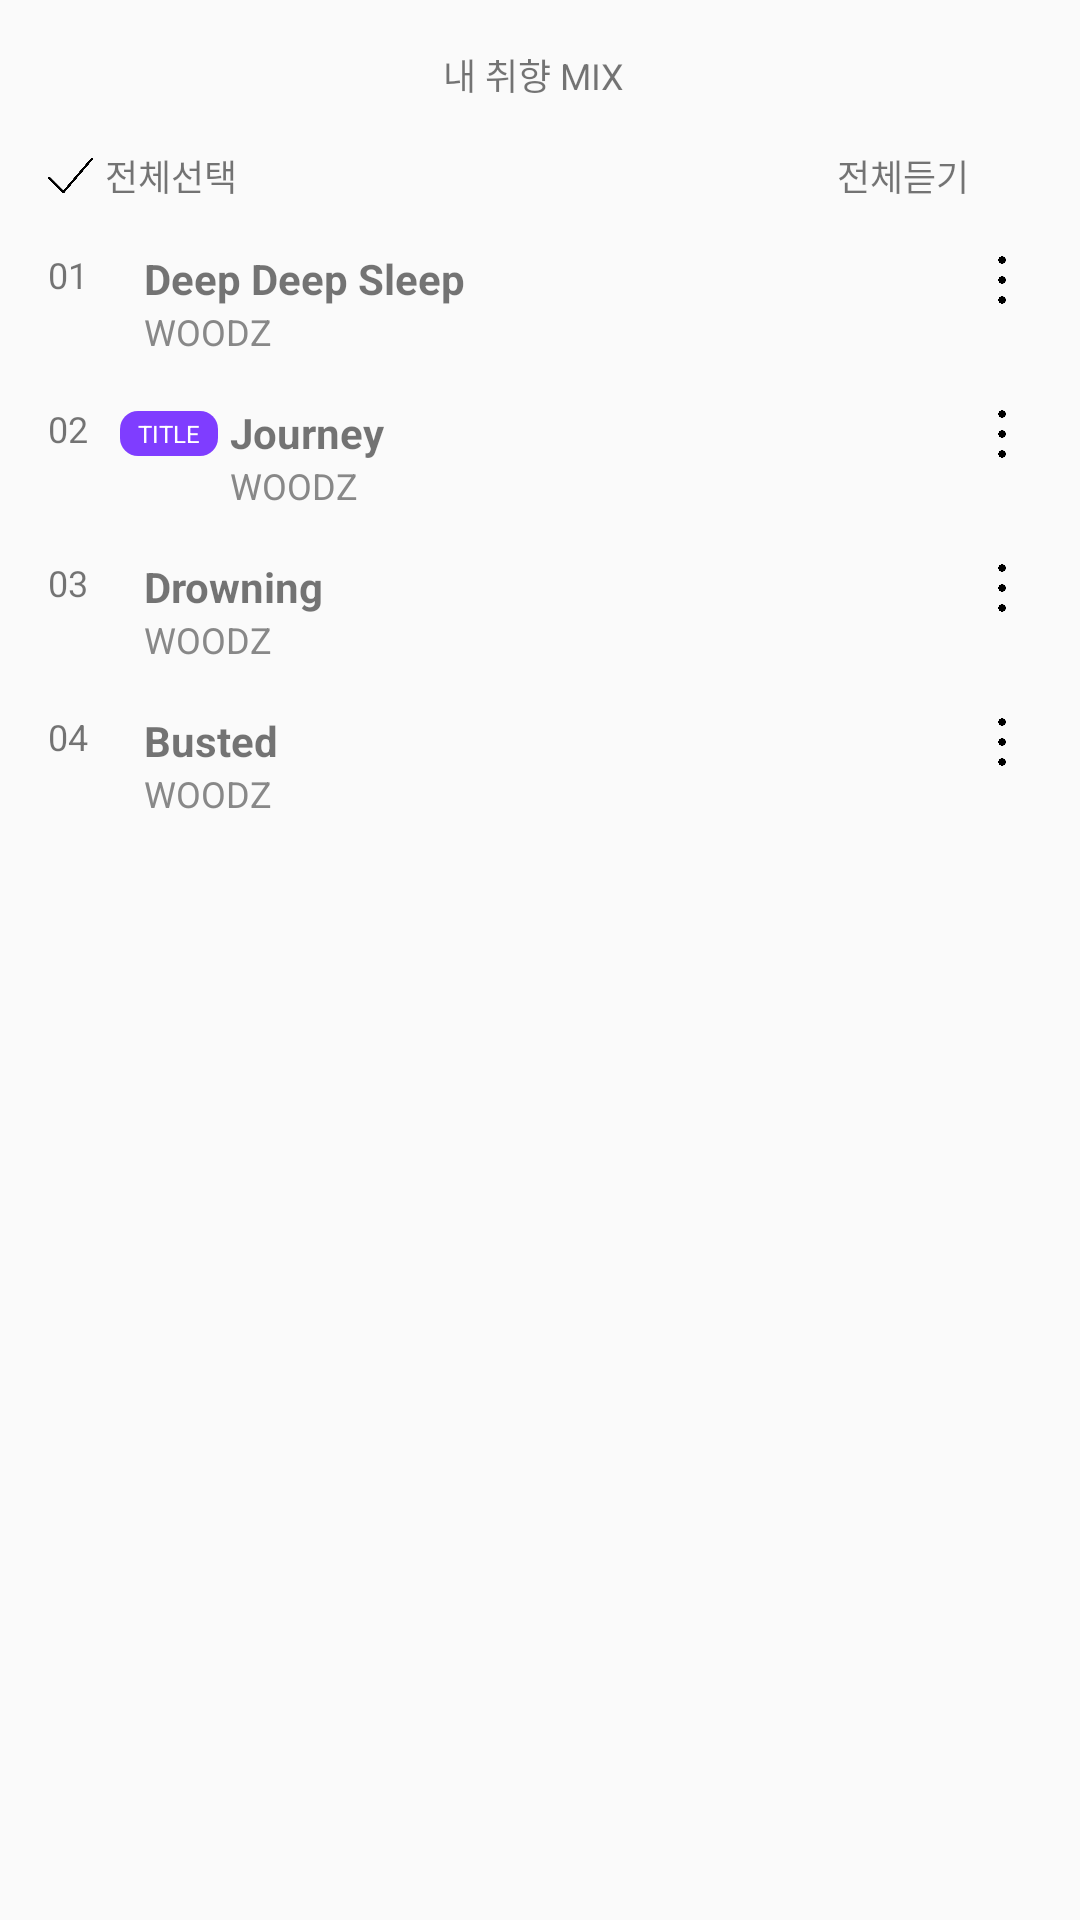

Here is an Android app screen rendered from its layout file. Give the layout XML and the strings, colors and styles it references.
<!-- AndroidManifest.xml: application theme Theme.Umc8th -->
<!-- res/layout/fragment_tracklist.xml -->
<?xml version="1.0" encoding="utf-8"?>

<ScrollView xmlns:android="http://schemas.android.com/apk/res/android"
    xmlns:app="http://schemas.android.com/apk/res-auto"
    android:layout_width="match_parent"
    android:layout_height="match_parent">

    <LinearLayout
        android:layout_width="match_parent"
        android:layout_height="wrap_content"
        android:orientation="vertical"
        android:paddingHorizontal="16dp">

        <ImageView
            android:id="@+id/albumImage"
            android:layout_width="200dp"
            android:layout_height="200dp"
            android:layout_marginStart="96dp"
            android:layout_marginTop="224dp"
            android:src="@drawable/woodz_album"
            android:visibility="gone"
            app:layout_constraintStart_toStartOf="parent"
            app:layout_constraintTop_toTopOf="parent" />

        
        <LinearLayout
            android:layout_width="match_parent"
            android:layout_height="wrap_content"
            android:gravity="center"
            android:layout_marginTop="16dp"
            android:layout_marginBottom="8dp">

            <TextView
                android:layout_width="wrap_content"
                android:layout_height="wrap_content"
                android:layout_marginEnd="4dp"
                android:text="내 취향 MIX"
                android:textSize="12sp" />

            <androidx.appcompat.widget.SwitchCompat
                android:id="@+id/switchMix"
                android:layout_width="wrap_content"
                android:layout_height="wrap_content"
                android:scaleX="0.8"
                android:scaleY="0.8" />
        </LinearLayout>

        
        <LinearLayout
            android:layout_width="match_parent"
            android:layout_height="wrap_content"
            android:orientation="horizontal"
            android:gravity="center_vertical"
            android:paddingVertical="8dp">

            <LinearLayout
                android:layout_width="0dp"
                android:layout_height="wrap_content"
                android:layout_weight="1"
                android:orientation="horizontal"
                android:gravity="start|center_vertical">

                <ImageView
                    android:layout_width="15dp"
                    android:layout_height="15dp"
                    android:layout_marginEnd="4dp"
                    android:src="@drawable/ic_checkmark" />

                <TextView
                    android:layout_width="wrap_content"
                    android:layout_height="wrap_content"
                    android:text="전체선택"
                    android:textSize="12sp" />
            </LinearLayout>

            <LinearLayout
                android:layout_width="0dp"
                android:layout_height="wrap_content"
                android:layout_weight="1"
                android:gravity="end|center_vertical"
                android:orientation="horizontal">

                <TextView
                    android:layout_width="wrap_content"
                    android:layout_height="wrap_content"
                    android:text="전체듣기"
                    android:textSize="12sp"
                    android:layout_marginEnd="4dp"/>

                <ImageView
                    android:layout_width="17dp"
                    android:layout_height="17dp"
                    android:src="@drawable/ic_playbutton_empty" />
            </LinearLayout>
        </LinearLayout>

        
        <LinearLayout
            android:layout_width="match_parent"
            android:layout_height="wrap_content"
            android:orientation="horizontal"
            android:paddingVertical="8dp">

            <TextView
                android:layout_width="24dp"
                android:layout_height="wrap_content"
                android:text="01"
                android:textSize="12sp" />

            <LinearLayout
                android:layout_width="0dp"
                android:layout_height="wrap_content"
                android:layout_weight="1"
                android:orientation="vertical"
                android:paddingStart="8dp">

                <TextView
                    android:layout_width="wrap_content"
                    android:layout_height="wrap_content"
                    android:text="Deep Deep Sleep"
                    android:textSize="14sp"
                    android:textStyle="bold" />

                <TextView
                    android:layout_width="wrap_content"
                    android:layout_height="wrap_content"
                    android:text="WOODZ"
                    android:textColor="#888888"
                    android:textSize="12sp" />
            </LinearLayout>

            <ImageView
                android:layout_width="20dp"
                android:layout_height="20dp"
                android:layout_marginEnd="12dp"
                android:src="@drawable/btn_miniplayer_play" />

            <ImageView
                android:layout_width="20dp"
                android:layout_height="20dp"
                android:src="@drawable/ic_menu_vertical" />
        </LinearLayout>

        
        <LinearLayout
            android:layout_width="match_parent"
            android:layout_height="wrap_content"
            android:orientation="horizontal"
            android:paddingVertical="8dp">

            <TextView
                android:layout_width="24dp"
                android:layout_height="wrap_content"
                android:text="02"
                android:textSize="12sp" />

            <TextView
                android:layout_width="wrap_content"
                android:layout_height="wrap_content"
                android:layout_marginEnd="4dp"
                android:background="@drawable/bg_title_badge"
                android:paddingHorizontal="6dp"
                android:paddingVertical="2dp"
                android:text="TITLE"
                android:textColor="@android:color/white"
                android:textSize="8sp" />

            <LinearLayout
                android:layout_width="0dp"
                android:layout_height="wrap_content"
                android:layout_weight="1"
                android:orientation="vertical">

                <TextView
                    android:layout_width="wrap_content"
                    android:layout_height="wrap_content"
                    android:text="Journey"
                    android:textSize="14sp"
                    android:textStyle="bold" />

                <TextView
                    android:layout_width="wrap_content"
                    android:layout_height="wrap_content"
                    android:text="WOODZ"
                    android:textColor="#888888"
                    android:textSize="12sp" />
            </LinearLayout>

            <ImageView
                android:layout_width="20dp"
                android:layout_height="20dp"
                android:layout_marginEnd="12dp"
                android:src="@drawable/btn_miniplayer_play" />

            <ImageView
                android:layout_width="20dp"
                android:layout_height="20dp"
                android:src="@drawable/ic_menu_vertical" />
        </LinearLayout>

        
        <LinearLayout
            android:layout_width="match_parent"
            android:layout_height="wrap_content"
            android:orientation="horizontal"
            android:paddingVertical="8dp">

            <TextView
                android:layout_width="24dp"
                android:layout_height="wrap_content"
                android:text="03"
                android:textSize="12sp" />

            <LinearLayout
                android:layout_width="0dp"
                android:layout_height="wrap_content"
                android:layout_weight="1"
                android:orientation="vertical"
                android:paddingStart="8dp">

                <TextView
                    android:layout_width="wrap_content"
                    android:layout_height="wrap_content"
                    android:text="Drowning"
                    android:textSize="14sp"
                    android:textStyle="bold" />

                <TextView
                    android:layout_width="wrap_content"
                    android:layout_height="wrap_content"
                    android:text="WOODZ"
                    android:textColor="#888888"
                    android:textSize="12sp" />
            </LinearLayout>

            <ImageView
                android:layout_width="20dp"
                android:layout_height="20dp"
                android:layout_marginEnd="12dp"
                android:src="@drawable/btn_miniplayer_play" />

            <ImageView
                android:layout_width="20dp"
                android:layout_height="20dp"
                android:src="@drawable/ic_menu_vertical" />
        </LinearLayout>

        
        <LinearLayout
            android:layout_width="match_parent"
            android:layout_height="wrap_content"
            android:orientation="horizontal"
            android:paddingVertical="8dp">

            <TextView
                android:layout_width="24dp"
                android:layout_height="wrap_content"
                android:text="04"
                android:textSize="12sp" />

            <LinearLayout
                android:layout_width="0dp"
                android:layout_height="wrap_content"
                android:layout_weight="1"
                android:orientation="vertical"
                android:paddingStart="8dp">

                <TextView
                    android:layout_width="wrap_content"
                    android:layout_height="wrap_content"
                    android:text="Busted"
                    android:textSize="14sp"
                    android:textStyle="bold" />

                <TextView
                    android:layout_width="wrap_content"
                    android:layout_height="wrap_content"
                    android:text="WOODZ"
                    android:textColor="#888888"
                    android:textSize="12sp" />
            </LinearLayout>

            <ImageView
                android:layout_width="20dp"
                android:layout_height="20dp"
                android:layout_marginEnd="12dp"
                android:src="@drawable/btn_miniplayer_play" />

            <ImageView
                android:layout_width="20dp"
                android:layout_height="20dp"
                android:src="@drawable/ic_menu_vertical" />
        </LinearLayout>

    </LinearLayout>
</ScrollView>
<!-- resources referenced by this layout -->
<resources>
  <!-- drawable bg_title_badge (drawable) -->
  <?xml version="1.0" encoding="utf-8"?>
  
  <shape xmlns:android="http://schemas.android.com/apk/res/android" android:shape="rectangle">
      <solid android:color="#7F3DFF" /> 
      <corners android:radius="6dp" />
  </shape>
  <!-- drawable ic_checkmark: png bitmap (drawable, 5682 bytes) -->
  <!-- drawable ic_menu_vertical: png bitmap (drawable, 4262 bytes) -->
  <!-- drawable woodz_album: webp bitmap (drawable, 18176 bytes) -->
  <style name="Theme.Umc8th" parent="android:Theme.Material.Light.NoActionBar" />
</resources>
